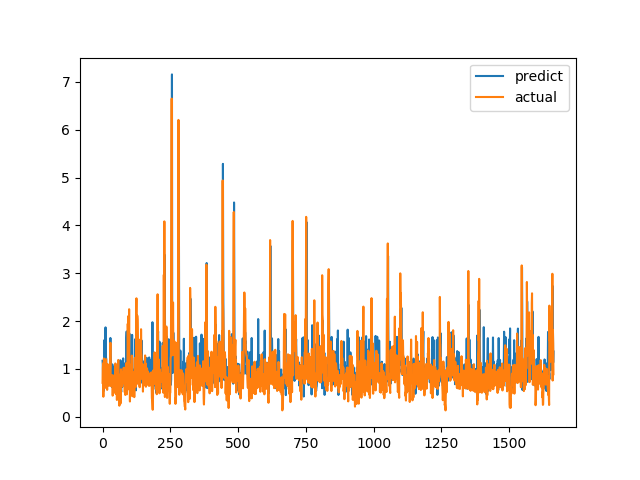

The table this chart was drawn from, first rows:
predict, actual
1.171, 0.7094
1.082, 1.015
0.7252, 1.116
0.5387, 0.4183
0.8822, 1.002
0.5456, 1.219
1.599, 1.143
0.9041, 0.6528
1.08, 0.6747
1.148, 0.601
0.9114, 0.6695
1.869, 0.6538
0.867, 0.7814
1.231, 1.206
1.069, 0.8469
0.9364, 0.8286
0.9774, 0.6482
0.8035, 0.5624
0.9806, 0.7183
0.8062, 1.1
0.8977, 0.9542
0.8494, 0.729
0.7791, 0.6694
0.724, 0.8631
0.9438, 0.6465
0.7391, 0.8223
0.8859, 0.9236
0.819, 0.8301
1.43, 1.067
1.647, 1.546
1.292, 0.6827
1.114, 0.6386
0.751, 0.6464
0.7748, 0.6881
1.019, 0.7274
0.619, 0.65
1.095, 0.8694
0.925, 0.4409
0.8595, 0.4519
0.8658, 0.7575
0.5563, 0.4952
0.8161, 0.6851
0.7136, 0.7244
0.9207, 0.8654
0.7758, 0.74
1.058, 0.8071
1.016, 0.8204
1.098, 1.114
0.8292, 1.109
0.9891, 0.4751
0.8608, 1.039
0.5918, 0.9458
0.8594, 0.7878
0.9443, 0.3505
1.043, 0.9368
0.6702, 0.9868
0.723, 0.647
0.953, 1.03
0.7678, 1.187
1.01, 0.9329
... 1,604 more rows
